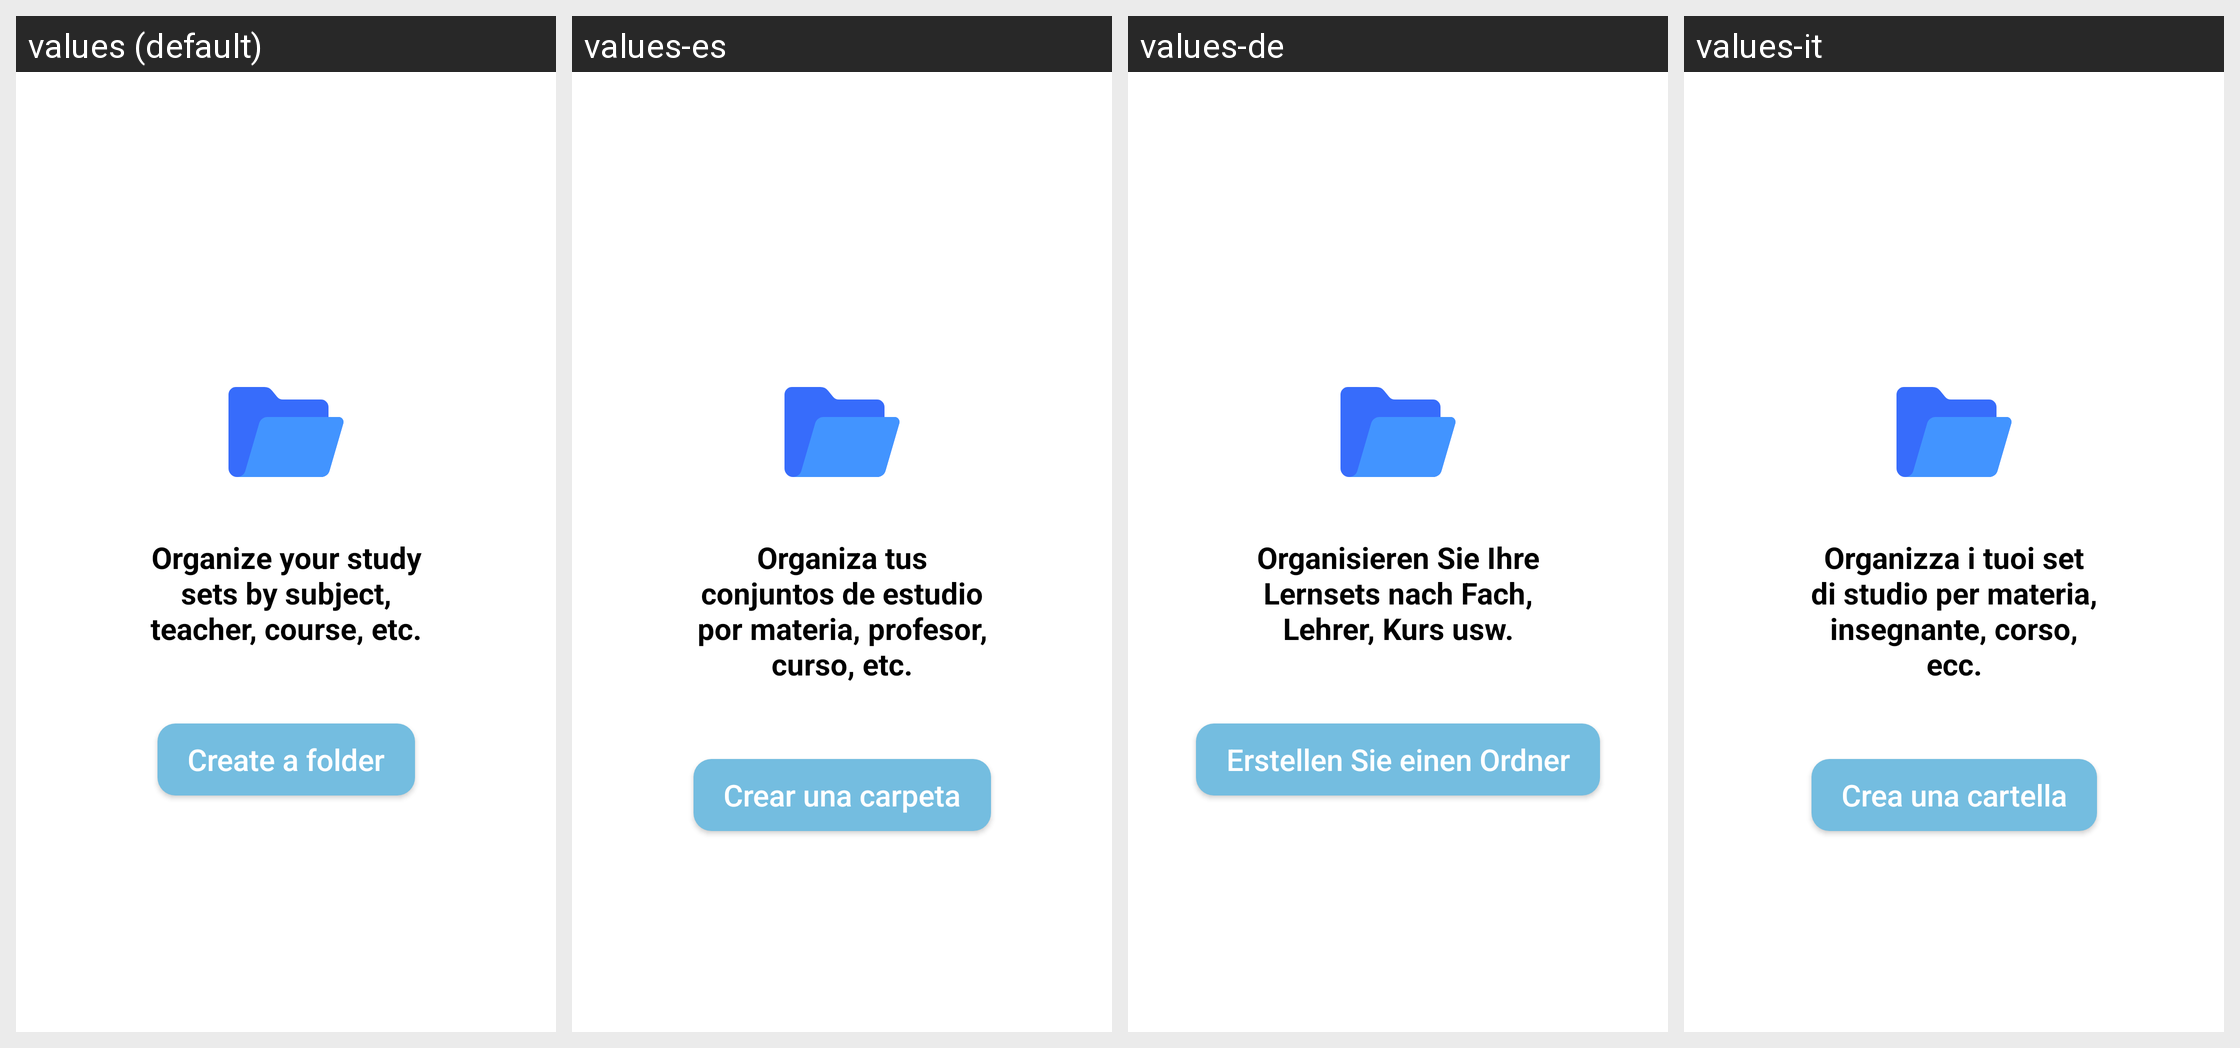

Here is an Android app screen in its default locale and in the app's own translations. Write out the translated-string differences for the strings that appear on this screen.
Android screen res/layout/fragment_folders.xml rendered under 4 locales, left to right: values (default), values-es, values-de, values-it. Device: Nexus 5 (rendered at 1080×1920; each locale shown at half size, 540×960, under a caption strip naming it); theme Theme.QuickMem.
Other locales in the repository, not shown: values-cn, values-fr, values-ja, values-ko, values-pt, values-ru, values-th, values-tr, values-vi.
Strings drawn on this screen, with the default value and each locale's value (text and hints the layout hard-codes, and strings that could not be matched under every locale, appear in the picture but are not listed):

organize_your_study_sets_by_subject_teacher_course_etc
  values: Organize your study sets by subject, teacher, course, etc.
  values-es: Organiza tus conjuntos de estudio por materia, profesor, curso, etc.
  values-de: Organisieren Sie Ihre Lernsets nach Fach, Lehrer, Kurs usw.
  values-it: Organizza i tuoi set di studio per materia, insegnante, corso, ecc.

create_a_folder
  values: Create a folder
  values-es: Crear una carpeta
  values-de: Erstellen Sie einen Ordner
  values-it: Crea una cartella
